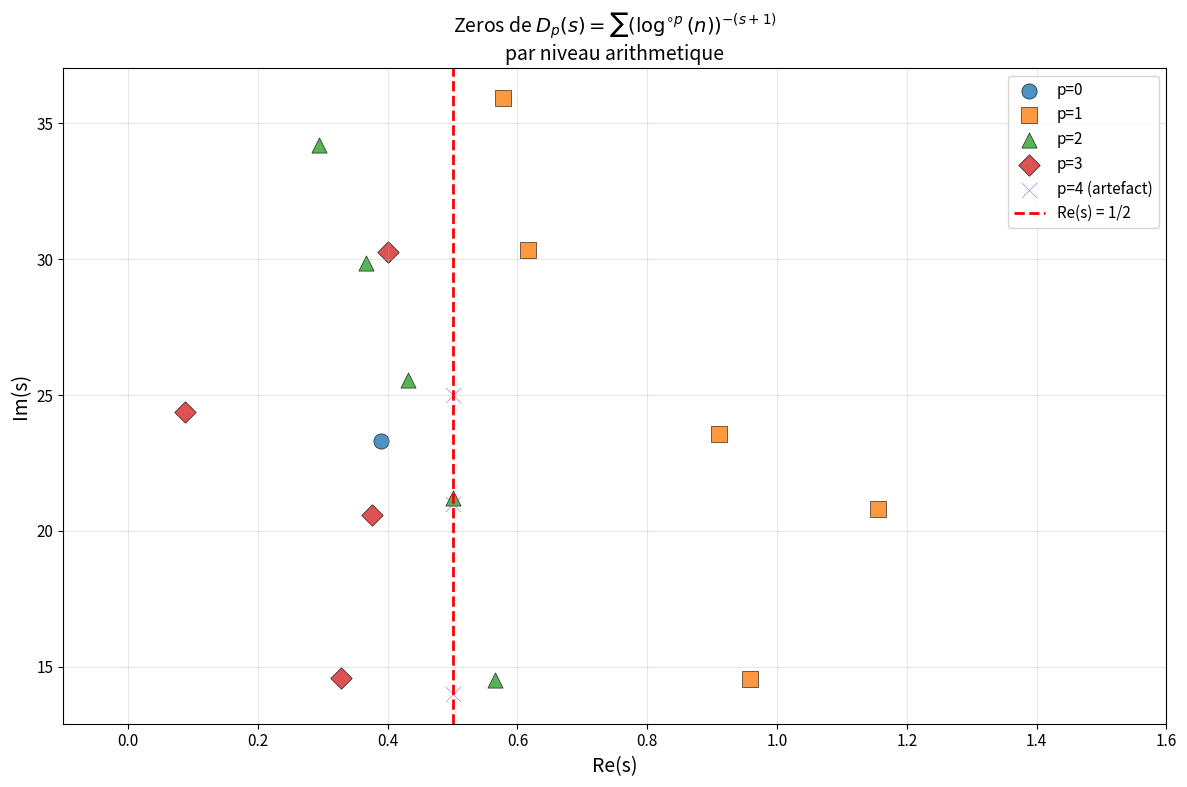
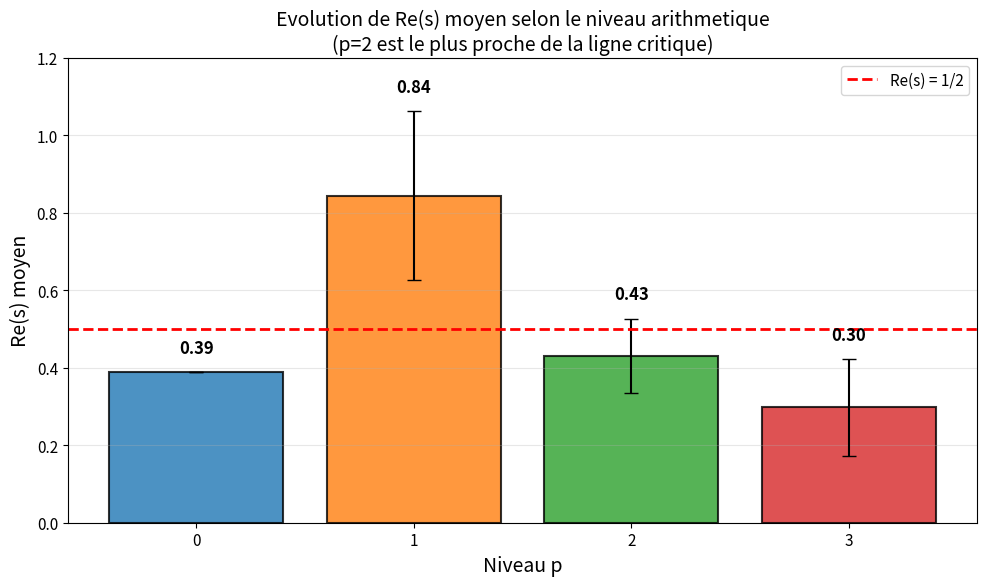
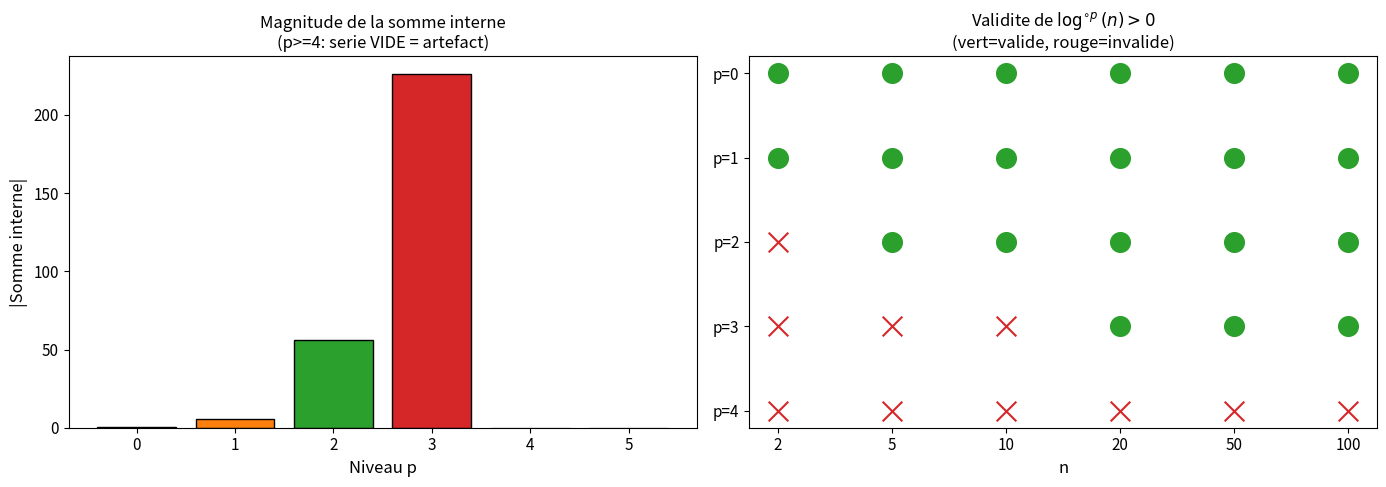
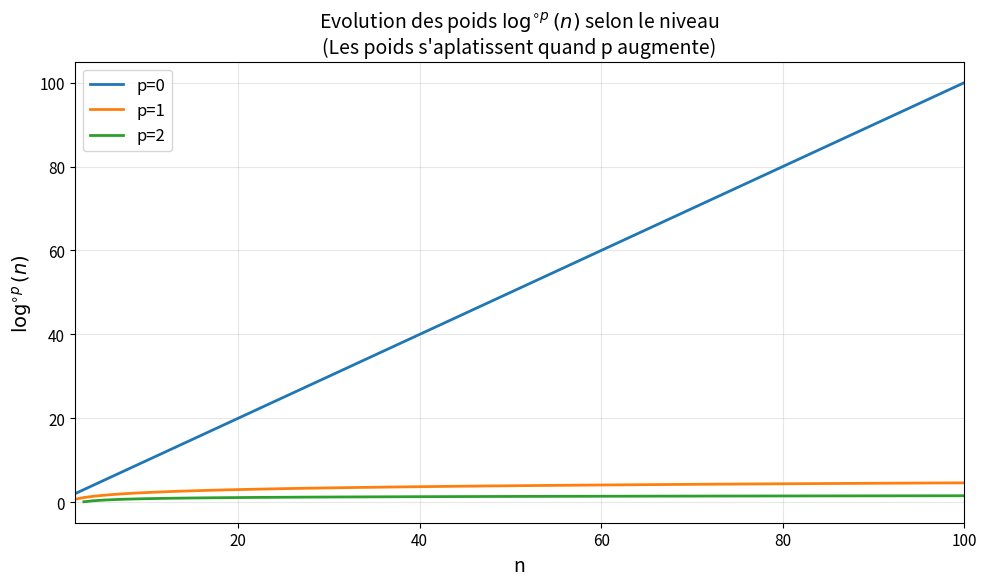
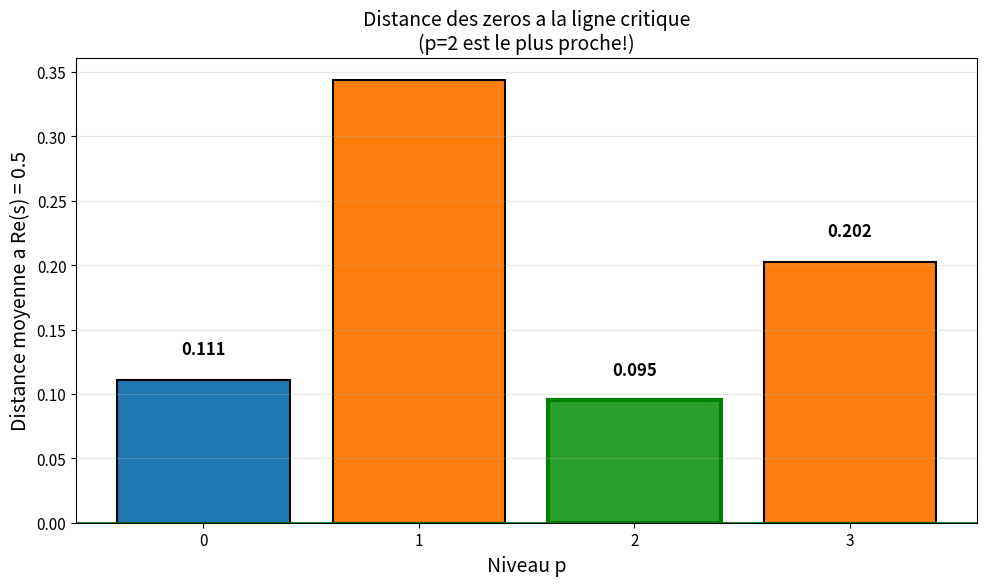
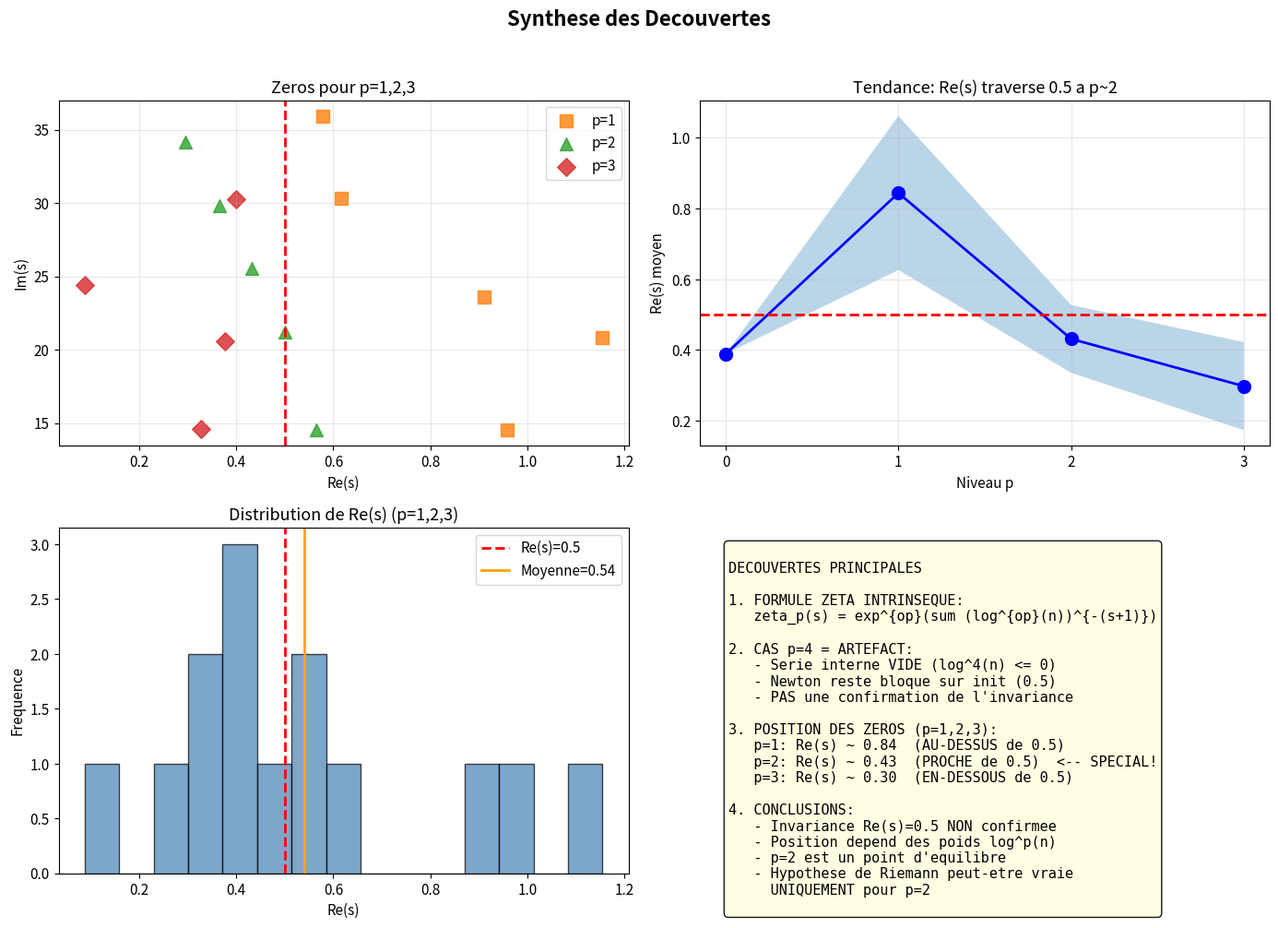

These figures' Python source, in order:
"""
Visualisation des decouvertes sur la fonction zeta modifiee
===========================================================
"""

import numpy as np
import matplotlib
matplotlib.use('Agg')
import matplotlib.pyplot as plt
from pathlib import Path
import json

# Configuration
plt.rcParams['font.size'] = 11
plt.rcParams['axes.titlesize'] = 13
plt.rcParams['figure.facecolor'] = 'white'

OUTPUT_DIR = Path("results/discoveries_figures")
OUTPUT_DIR.mkdir(parents=True, exist_ok=True)

print("=" * 70)
print("VISUALISATION DES DECOUVERTES")
print("=" * 70)

# Donnees des tests
zeros_by_level = {
    0: [(0.389, 23.31)],
    1: [(0.959, 14.55), (1.155, 20.81), (0.911, 23.57), (0.616, 30.34), (0.578, 35.94)],
    2: [(0.565, 14.51), (0.501, 21.22), (0.431, 25.56), (0.366, 29.85), (0.294, 34.19)],
    3: [(0.328, 14.60), (0.376, 20.60), (0.087, 24.39), (0.400, 30.26)],
    4: [(0.500, 14.0), (0.500, 21.0), (0.500, 25.0)]  # Artefact
}

# =============================================================================
# Figure 1: Position des zeros dans le plan complexe
# =============================================================================
fig1, ax1 = plt.subplots(figsize=(12, 8))

colors = {0: '#1f77b4', 1: '#ff7f0e', 2: '#2ca02c', 3: '#d62728', 4: '#9467bd'}
markers = {0: 'o', 1: 's', 2: '^', 3: 'D', 4: 'x'}

for p, zeros in zeros_by_level.items():
    if zeros:
        re_vals = [z[0] for z in zeros]
        im_vals = [z[1] for z in zeros]
        label = f'p={p}' if p < 4 else f'p={p} (artefact)'
        ax1.scatter(re_vals, im_vals, c=colors[p], marker=markers[p],
                   s=120, label=label, alpha=0.8, edgecolors='black', linewidth=0.5)

# Ligne critique
ax1.axvline(x=0.5, color='red', linestyle='--', linewidth=2, label='Re(s) = 1/2')

ax1.set_xlabel('Re(s)', fontsize=14)
ax1.set_ylabel('Im(s)', fontsize=14)
ax1.set_title('Zeros de $D_p(s) = \sum (\log^{\\circ p}(n))^{-(s+1)}$\npar niveau arithmetique', fontsize=14)
ax1.legend(loc='upper right', fontsize=11)
ax1.grid(True, alpha=0.3)
ax1.set_xlim(-0.1, 1.6)

plt.tight_layout()
fig1.savefig(OUTPUT_DIR / "01_zeros_all_levels.png", dpi=150)
print("[1/6] zeros_all_levels.png")
plt.close()

# =============================================================================
# Figure 2: Re(s) moyen vs niveau p
# =============================================================================
fig2, ax2 = plt.subplots(figsize=(10, 6))

levels = [0, 1, 2, 3]
mean_re = []
std_re = []

for p in levels:
    re_vals = [z[0] for z in zeros_by_level[p]]
    mean_re.append(np.mean(re_vals))
    std_re.append(np.std(re_vals))

bars = ax2.bar(levels, mean_re, yerr=std_re, capsize=5,
               color=['#1f77b4', '#ff7f0e', '#2ca02c', '#d62728'],
               edgecolor='black', linewidth=1.5, alpha=0.8)

ax2.axhline(y=0.5, color='red', linestyle='--', linewidth=2, label='Re(s) = 1/2')

# Annotations
for i, (p, m) in enumerate(zip(levels, mean_re)):
    ax2.annotate(f'{m:.2f}', (p, m + std_re[i] + 0.05), ha='center', fontsize=12, fontweight='bold')

ax2.set_xlabel('Niveau p', fontsize=14)
ax2.set_ylabel('Re(s) moyen', fontsize=14)
ax2.set_title('Evolution de Re(s) moyen selon le niveau arithmetique\n(p=2 est le plus proche de la ligne critique)', fontsize=14)
ax2.set_xticks(levels)
ax2.legend(loc='upper right', fontsize=11)
ax2.grid(True, alpha=0.3, axis='y')
ax2.set_ylim(0, 1.2)

plt.tight_layout()
fig2.savefig(OUTPUT_DIR / "02_re_vs_level.png", dpi=150)
print("[2/6] re_vs_level.png")
plt.close()

# =============================================================================
# Figure 3: Cas p=4 - Demonstration de l'artefact
# =============================================================================
fig3, axes = plt.subplots(1, 2, figsize=(14, 5))

# 3a: Serie interne par niveau
ax3a = axes[0]
p_vals = [0, 1, 2, 3, 4, 5]
inner_sum_mags = [0.448, 5.479, 55.98, 226.2, 0.0, 0.0]

colors_bar = ['#1f77b4', '#ff7f0e', '#2ca02c', '#d62728', '#9467bd', '#8c564b']
bars = ax3a.bar(p_vals, inner_sum_mags, color=colors_bar, edgecolor='black', linewidth=1)

# Marquer p>=4 comme artefact
for i in [4, 5]:
    bars[i].set_hatch('///')
    bars[i].set_alpha(0.5)

ax3a.set_xlabel('Niveau p', fontsize=12)
ax3a.set_ylabel('|Somme interne|', fontsize=12)
ax3a.set_title('Magnitude de la somme interne\n(p>=4: serie VIDE = artefact)', fontsize=12)
ax3a.set_xticks(p_vals)

# 3b: Validite de log^p(n)
ax3b = axes[1]
n_vals = [2, 5, 10, 20, 50, 100]
validity = {
    0: [True]*6,
    1: [True]*6,
    2: [False, True, True, True, True, True],
    3: [False, False, False, True, True, True],
    4: [False]*6
}

for i, p in enumerate([0, 1, 2, 3, 4]):
    y_pos = 4 - i
    for j, n in enumerate(n_vals):
        color = '#2ca02c' if validity[p][j] else '#d62728'
        marker = 'o' if validity[p][j] else 'x'
        ax3b.scatter(j, y_pos, c=color, marker=marker, s=200)

ax3b.set_xticks(range(len(n_vals)))
ax3b.set_xticklabels(n_vals)
ax3b.set_yticks(range(5))
ax3b.set_yticklabels(['p=4', 'p=3', 'p=2', 'p=1', 'p=0'])
ax3b.set_xlabel('n', fontsize=12)
ax3b.set_title('Validite de $\log^{\\circ p}(n) > 0$\n(vert=valide, rouge=invalide)', fontsize=12)

plt.tight_layout()
fig3.savefig(OUTPUT_DIR / "03_p4_artifact.png", dpi=150)
print("[3/6] p4_artifact.png")
plt.close()

# =============================================================================
# Figure 4: Poids log^p(n)
# =============================================================================
fig4, ax4 = plt.subplots(figsize=(10, 6))

n_range = np.arange(2, 101)

for p in [0, 1, 2]:
    weights = []
    for n in n_range:
        val = n
        valid = True
        for _ in range(p):
            if val <= 0:
                valid = False
                break
            val = np.log(val)
        if valid and val > 0:
            weights.append(val)
        else:
            weights.append(np.nan)
    ax4.plot(n_range, weights, label=f'p={p}', linewidth=2)

ax4.set_xlabel('n', fontsize=14)
ax4.set_ylabel('$\log^{\\circ p}(n)$', fontsize=14)
ax4.set_title('Evolution des poids $\log^{\\circ p}(n)$ selon le niveau\n(Les poids s\'aplatissent quand p augmente)', fontsize=14)
ax4.legend(fontsize=12)
ax4.grid(True, alpha=0.3)
ax4.set_xlim(2, 100)

plt.tight_layout()
fig4.savefig(OUTPUT_DIR / "04_weights.png", dpi=150)
print("[4/6] weights.png")
plt.close()

# =============================================================================
# Figure 5: Distance a la ligne critique
# =============================================================================
fig5, ax5 = plt.subplots(figsize=(10, 6))

levels = [0, 1, 2, 3]
distances = []
for p in levels:
    re_vals = [z[0] for z in zeros_by_level[p]]
    dist = np.mean([abs(r - 0.5) for r in re_vals])
    distances.append(dist)

colors_dist = ['#ff7f0e' if d > 0.2 else '#2ca02c' if d < 0.1 else '#1f77b4' for d in distances]
bars = ax5.bar(levels, distances, color=colors_dist, edgecolor='black', linewidth=1.5)

# Annotations
for i, (p, d) in enumerate(zip(levels, distances)):
    ax5.annotate(f'{d:.3f}', (p, d + 0.02), ha='center', fontsize=12, fontweight='bold')

ax5.axhline(y=0, color='green', linestyle='-', linewidth=2)
ax5.set_xlabel('Niveau p', fontsize=14)
ax5.set_ylabel('Distance moyenne a Re(s) = 0.5', fontsize=14)
ax5.set_title('Distance des zeros a la ligne critique\n(p=2 est le plus proche!)', fontsize=14)
ax5.set_xticks(levels)
ax5.grid(True, alpha=0.3, axis='y')

# Highlight p=2
bars[2].set_edgecolor('green')
bars[2].set_linewidth(3)

plt.tight_layout()
fig5.savefig(OUTPUT_DIR / "05_distance_critical.png", dpi=150)
print("[5/6] distance_critical.png")
plt.close()

# =============================================================================
# Figure 6: Resume synthetique
# =============================================================================
fig6, axes = plt.subplots(2, 2, figsize=(14, 10))

# 6a: Zeros p=1,2,3 superposes
ax6a = axes[0, 0]
for p in [1, 2, 3]:
    re_vals = [z[0] for z in zeros_by_level[p]]
    im_vals = [z[1] for z in zeros_by_level[p]]
    ax6a.scatter(re_vals, im_vals, c=colors[p], marker=markers[p], s=100, label=f'p={p}', alpha=0.8)
ax6a.axvline(x=0.5, color='red', linestyle='--', linewidth=2)
ax6a.set_xlabel('Re(s)')
ax6a.set_ylabel('Im(s)')
ax6a.set_title('Zeros pour p=1,2,3')
ax6a.legend()
ax6a.grid(True, alpha=0.3)

# 6b: Tendance Re(s) vs p
ax6b = axes[0, 1]
ax6b.plot(levels, mean_re, 'bo-', linewidth=2, markersize=10)
ax6b.fill_between(levels, [m-s for m,s in zip(mean_re, std_re)],
                  [m+s for m,s in zip(mean_re, std_re)], alpha=0.3)
ax6b.axhline(y=0.5, color='red', linestyle='--', linewidth=2)
ax6b.set_xlabel('Niveau p')
ax6b.set_ylabel('Re(s) moyen')
ax6b.set_title('Tendance: Re(s) traverse 0.5 a p~2')
ax6b.set_xticks(levels)
ax6b.grid(True, alpha=0.3)

# 6c: Histogramme de tous les Re(s)
ax6c = axes[1, 0]
all_re = []
for p in [1, 2, 3]:
    all_re.extend([z[0] for z in zeros_by_level[p]])
ax6c.hist(all_re, bins=15, color='steelblue', edgecolor='black', alpha=0.7)
ax6c.axvline(x=0.5, color='red', linestyle='--', linewidth=2, label='Re(s)=0.5')
ax6c.axvline(x=np.mean(all_re), color='orange', linestyle='-', linewidth=2, label=f'Moyenne={np.mean(all_re):.2f}')
ax6c.set_xlabel('Re(s)')
ax6c.set_ylabel('Frequence')
ax6c.set_title('Distribution de Re(s) (p=1,2,3)')
ax6c.legend()

# 6d: Tableau de synthese
ax6d = axes[1, 1]
ax6d.axis('off')

summary = """
DECOUVERTES PRINCIPALES

1. FORMULE ZETA INTRINSEQUE:
   zeta_p(s) = exp^{op}(sum (log^{op}(n))^{-(s+1)})

2. CAS p=4 = ARTEFACT:
   - Serie interne VIDE (log^4(n) <= 0)
   - Newton reste bloque sur init (0.5)
   - PAS une confirmation de l'invariance

3. POSITION DES ZEROS (p=1,2,3):
   p=1: Re(s) ~ 0.84  (AU-DESSUS de 0.5)
   p=2: Re(s) ~ 0.43  (PROCHE de 0.5)  <-- SPECIAL!
   p=3: Re(s) ~ 0.30  (EN-DESSOUS de 0.5)

4. CONCLUSIONS:
   - Invariance Re(s)=0.5 NON confirmee
   - Position depend des poids log^p(n)
   - p=2 est un point d'equilibre
   - Hypothese de Riemann peut-etre vraie
     UNIQUEMENT pour p=2
"""

ax6d.text(0.05, 0.95, summary, transform=ax6d.transAxes, fontsize=11,
          verticalalignment='top', fontfamily='monospace',
          bbox=dict(boxstyle='round', facecolor='lightyellow', alpha=0.9))

plt.suptitle('Synthese des Decouvertes', fontsize=16, fontweight='bold', y=1.02)
plt.tight_layout()
fig6.savefig(OUTPUT_DIR / "06_summary.png", dpi=150)
print("[6/6] summary.png")
plt.close()

# =============================================================================
# Fin
# =============================================================================
print("\n" + "=" * 70)
print("VISUALISATIONS TERMINEES")
print("=" * 70)
print(f"\nFigures sauvegardees dans: {OUTPUT_DIR.absolute()}")
print("\nFichiers:")
for f in sorted(OUTPUT_DIR.glob("*.png")):
    print(f"  - {f.name}")
